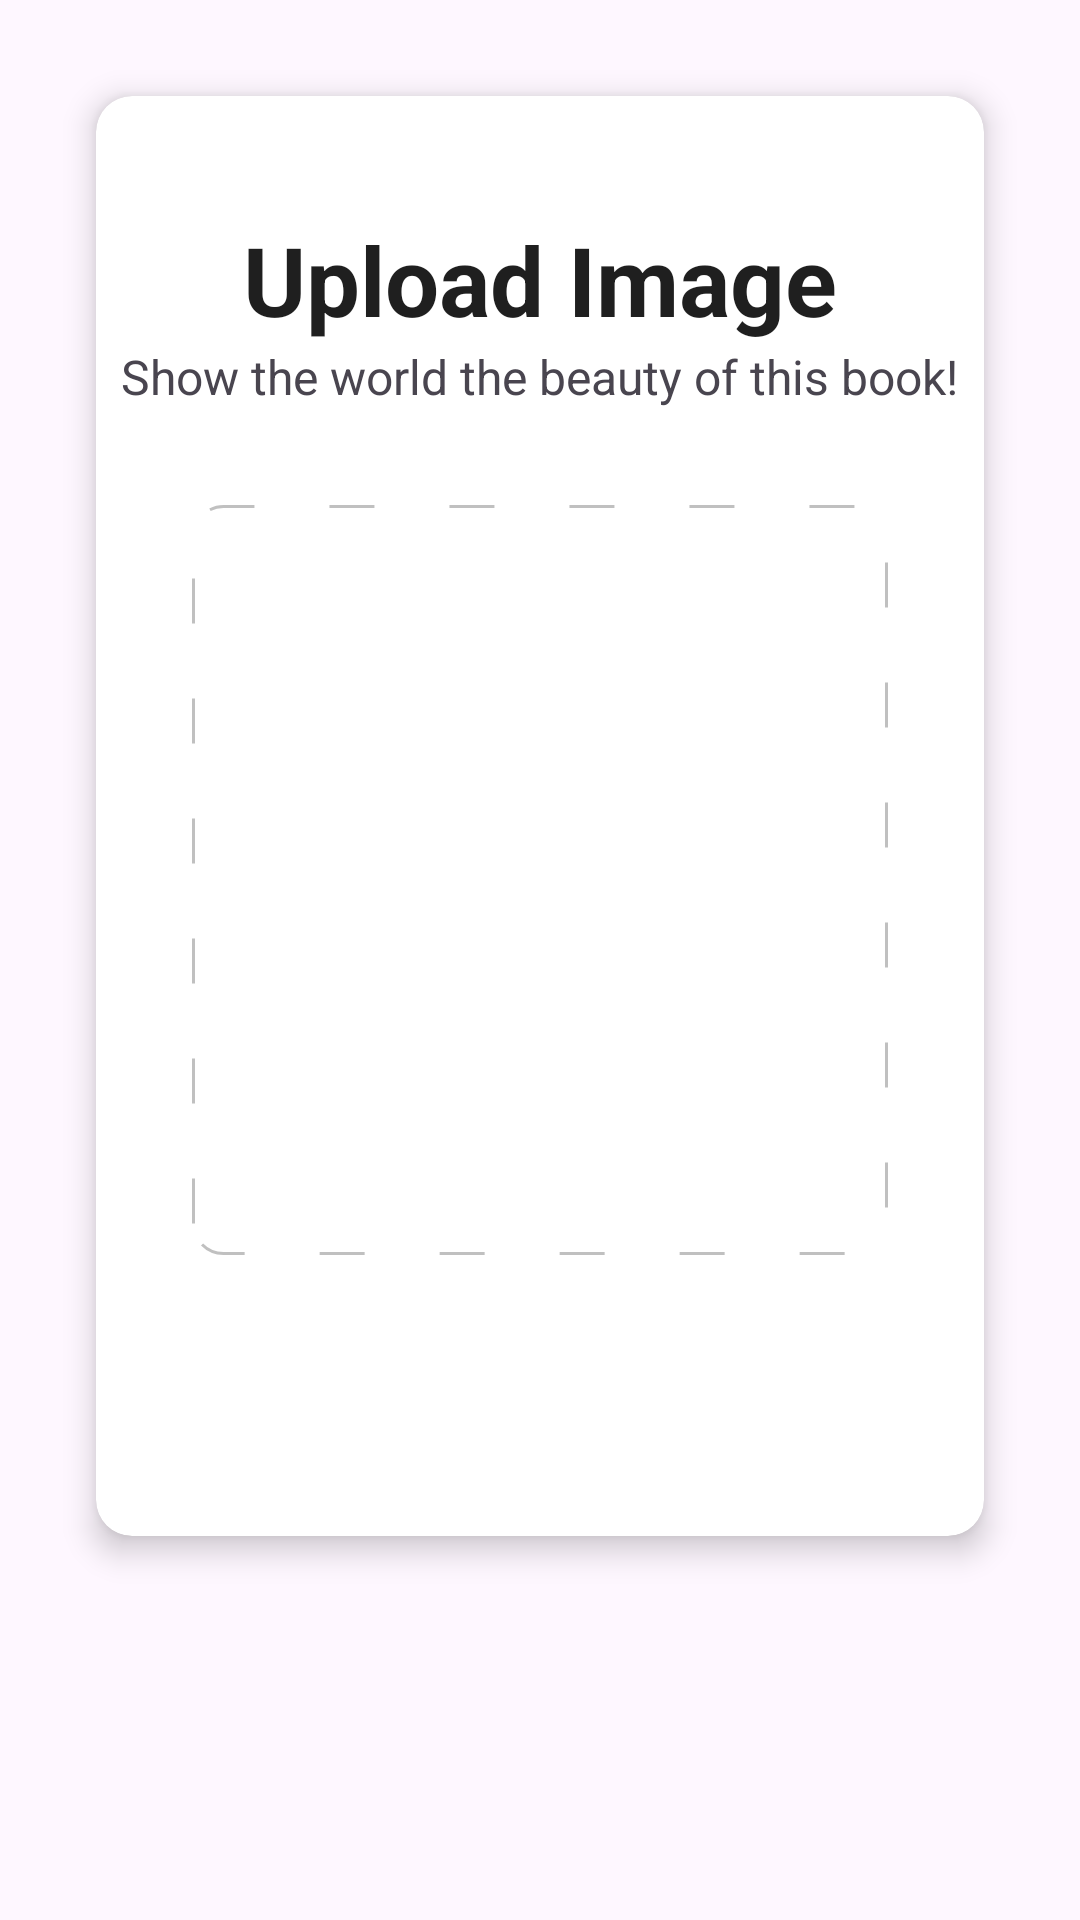

This screen was rendered from an Android layout file. Write that file and the resources it references.
<!-- AndroidManifest.xml: application theme Theme.BasaheroApp -->
<!-- res/layout/fragment_upload_book_image.xml -->
<?xml version="1.0" encoding="utf-8"?>
<FrameLayout xmlns:android="http://schemas.android.com/apk/res/android"
    xmlns:app="http://schemas.android.com/apk/res-auto"
    xmlns:tools="http://schemas.android.com/tools"
    android:layout_width="match_parent"
    android:layout_height="match_parent"
    tools:context=".UploadProcess.UploadBookImage">

    

    <androidx.cardview.widget.CardView
        android:layout_width="match_parent"
        android:layout_height="match_parent"
        android:layout_marginStart="32dp"
        android:layout_marginTop="32dp"
        android:layout_marginEnd="32dp"
        android:layout_marginBottom="128dp"
        android:elevation="10dp"
        android:translationZ="4dp"
        app:cardCornerRadius="12dp">

        <LinearLayout
            android:layout_width="match_parent"
            android:layout_height="match_parent"
            android:gravity="center"
            android:orientation="vertical">

            <TextView
                android:layout_width="wrap_content"
                android:layout_height="wrap_content"
                android:text="Upload Image"
                android:textColor="@color/backgroundDark"
                android:textStyle="bold"
                android:textSize="32dp" />

            <TextView
                android:layout_width="wrap_content"
                android:layout_height="wrap_content"
                android:text="Show the world the beauty of this book!"
                android:textSize="16dp" />

            <RelativeLayout
                android:id="@+id/upload"
                android:layout_width="match_parent"
                android:layout_height="250dp"
                android:layout_margin="32dp"
                android:gravity="center"
                android:background="@drawable/dashed_border">

                <ImageView
                    android:id="@+id/preview"
                    android:layout_width="220dp"
                    android:layout_height="220dp"
                    android:src="@drawable/camera"
                    android:alpha="0.5" />

            </RelativeLayout>

            <TextView
                android:id="@+id/file_name"
                android:layout_width="wrap_content"
                android:layout_height="wrap_content"
                android:text=""
                android:textSize="16dp" />

        </LinearLayout>

    </androidx.cardview.widget.CardView>

</FrameLayout>
<!-- resources referenced by this layout -->
<resources>
  <color name="backgroundDark">#1F1F1F</color>
  <!-- drawable dashed_border (drawable) -->
  <?xml version="1.0" encoding="utf-8"?>
  <selector xmlns:android="http://schemas.android.com/apk/res/android">
      <item>
          <shape android:shape="rectangle">
              <corners android:radius="10dp"/>
              <stroke android:width="1dp" android:color="#C0C0C0"
                  android:dashGap="25dp"
                  android:dashWidth="15dp" />
          </shape>
      </item>
  
  </selector>
  <style name="Theme.BasaheroApp" parent="Base.Theme.BasaheroApp" />
  <style name="Base.Theme.BasaheroApp" parent="Theme.Material3.Light.NoActionBar">
          
          
  
      </style>
</resources>
